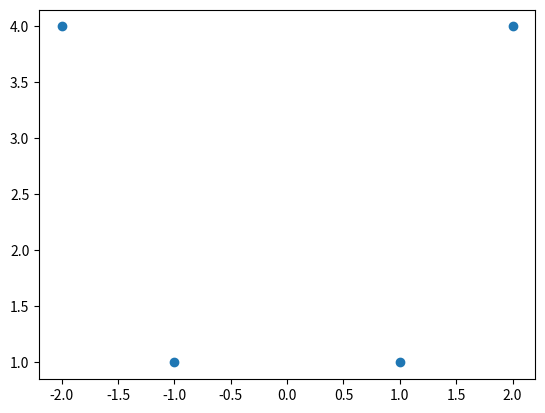

Reproduce this figure in Python.
import matplotlib.pyplot as mpl

for j in range(10, 0, -1):
    print(j)

y = [4, 1, 1, 4]
x = [-2, -1, 1, 2]


mpl.scatter(x, y)
mpl.show()
